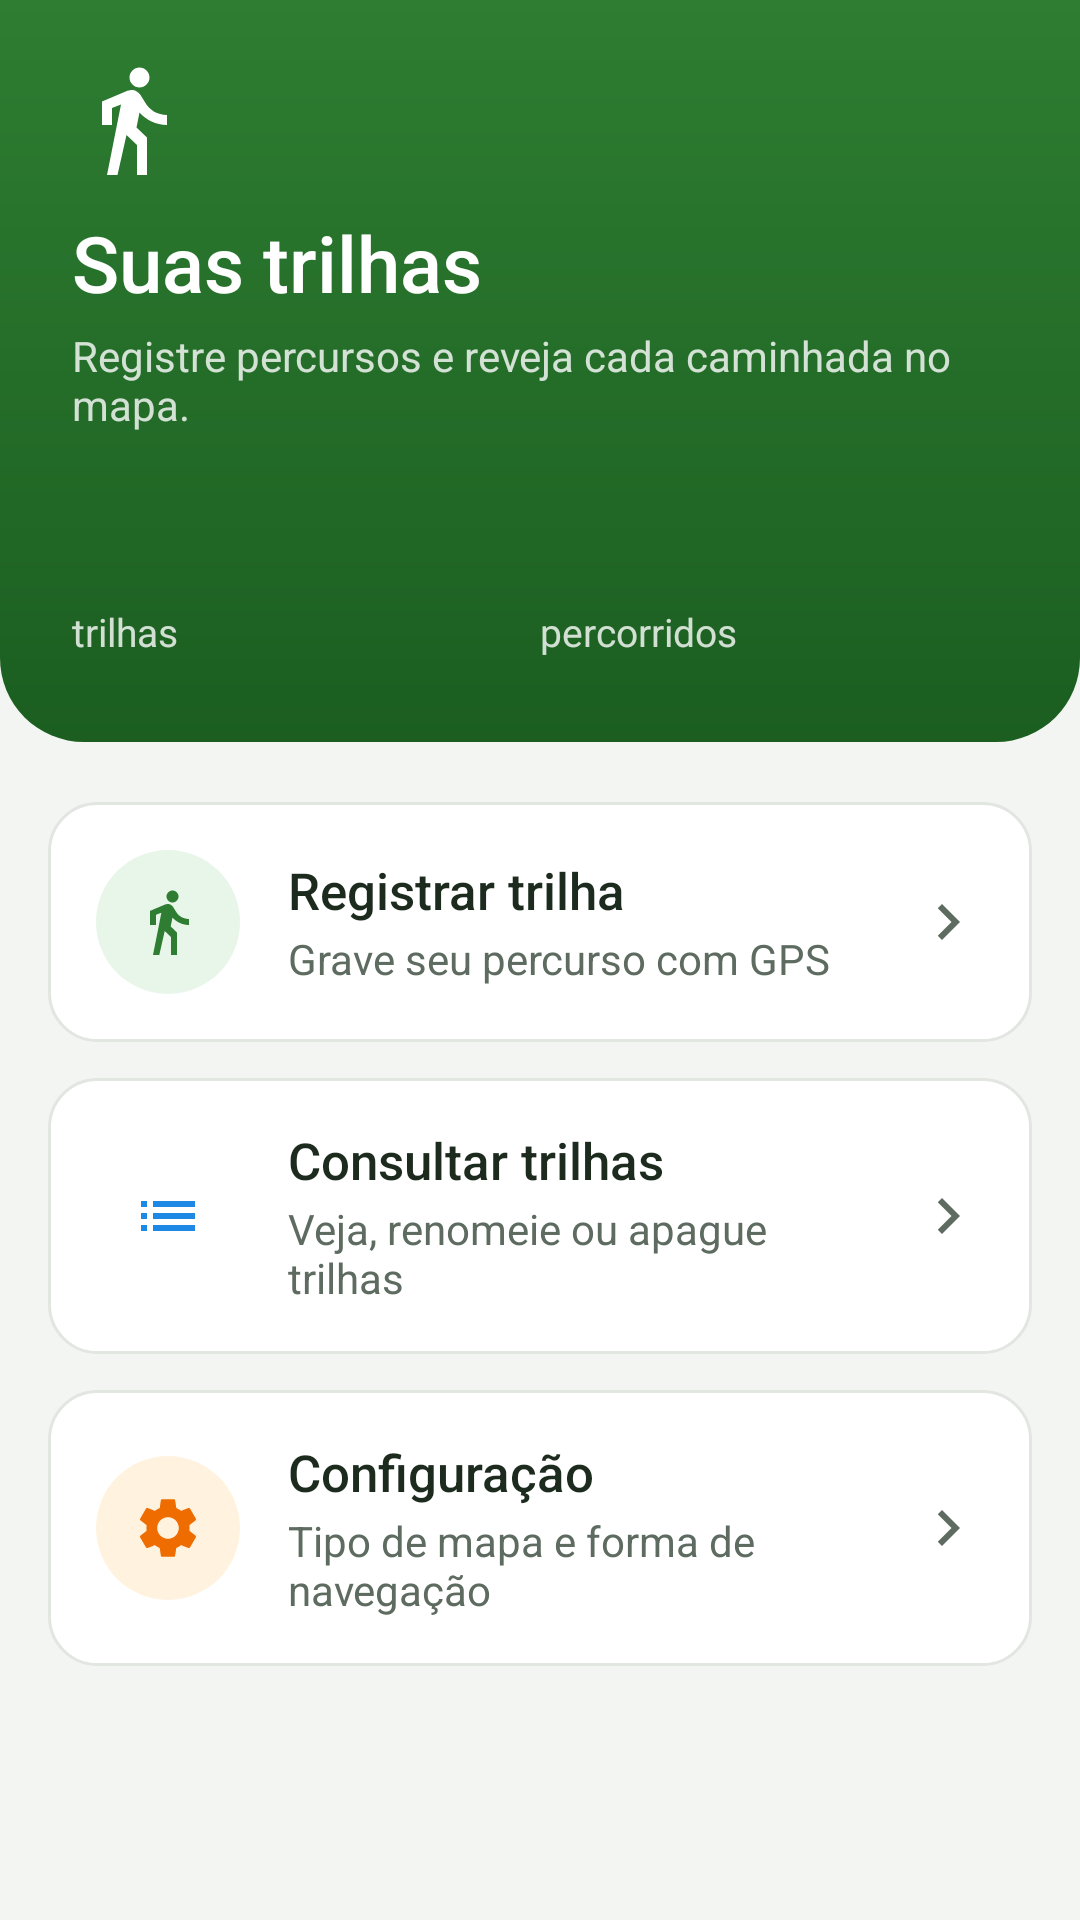

The Android layout XML behind this screen, and the referenced resources:
<!-- AndroidManifest.xml: application theme AppTheme -->
<!-- res/layout/activity_main.xml -->
<?xml version="1.0" encoding="utf-8"?>
<ScrollView xmlns:android="http://schemas.android.com/apk/res/android"
    xmlns:tools="http://schemas.android.com/tools"
    android:layout_width="match_parent"
    android:layout_height="match_parent"
    android:fillViewport="true">

    <LinearLayout
        android:id="@+id/conteudo_principal"
        android:layout_width="match_parent"
        android:layout_height="wrap_content"
        android:orientation="vertical"
        android:paddingBottom="@dimen/espaco_grande">

        
        <LinearLayout
            android:layout_width="match_parent"
            android:layout_height="wrap_content"
            android:background="@drawable/bg_cabecalho"
            android:orientation="vertical"
            android:paddingBottom="28dp"
            android:paddingStart="24dp"
            android:paddingEnd="24dp"
            android:paddingTop="20dp">

            <ImageView
                android:layout_width="40dp"
                android:layout_height="40dp"
                android:contentDescription="@null"
                android:src="@drawable/ic_trilha_branco" />

            <TextView
                android:layout_width="wrap_content"
                android:layout_height="wrap_content"
                android:layout_marginTop="10dp"
                android:fontFamily="sans-serif-medium"
                android:text="@string/cabecalho_titulo"
                android:textColor="@color/texto_claro"
                android:textSize="26sp" />

            <TextView
                android:layout_width="wrap_content"
                android:layout_height="wrap_content"
                android:layout_marginTop="4dp"
                android:text="@string/cabecalho_subtitulo"
                android:textColor="@color/texto_claro_secundario"
                android:textSize="14sp" />

            
            <LinearLayout
                android:layout_width="match_parent"
                android:layout_height="wrap_content"
                android:layout_marginTop="20dp"
                android:baselineAligned="false"
                android:orientation="horizontal">

                <LinearLayout
                    android:layout_width="0dp"
                    android:layout_height="wrap_content"
                    android:layout_weight="1"
                    android:orientation="vertical">

                    <TextView
                        android:id="@+id/tv_total_trilhas"
                        android:layout_width="wrap_content"
                        android:layout_height="wrap_content"
                        tools:text="0"
                        android:textColor="@color/texto_claro"
                        android:textSize="28sp"
                        android:textStyle="bold" />

                    <TextView
                        android:id="@+id/tv_rotulo_trilhas"
                        android:layout_width="wrap_content"
                        android:layout_height="wrap_content"
                        android:text="@string/rotulo_trilhas"
                        android:textColor="@color/texto_claro_secundario"
                        android:textSize="13sp" />
                </LinearLayout>

                <LinearLayout
                    android:layout_width="0dp"
                    android:layout_height="wrap_content"
                    android:layout_weight="1"
                    android:orientation="vertical">

                    <TextView
                        android:id="@+id/tv_total_distancia"
                        android:layout_width="wrap_content"
                        android:layout_height="wrap_content"
                        tools:text="0 m"
                        android:textColor="@color/texto_claro"
                        android:textSize="28sp"
                        android:textStyle="bold" />

                    <TextView
                        android:layout_width="wrap_content"
                        android:layout_height="wrap_content"
                        android:text="@string/rotulo_percorridos"
                        android:textColor="@color/texto_claro_secundario"
                        android:textSize="13sp" />
                </LinearLayout>
            </LinearLayout>
        </LinearLayout>

        
        <LinearLayout
            android:id="@+id/cartao_registrar"
            style="@style/Cartao"
            android:layout_width="match_parent"
            android:layout_height="wrap_content"
            android:layout_marginStart="16dp"
            android:layout_marginEnd="16dp"
            android:layout_marginTop="20dp"
            android:gravity="center_vertical"
            android:orientation="horizontal">

            <ImageView
                android:layout_width="@dimen/tamanho_icone_cartao"
                android:layout_height="@dimen/tamanho_icone_cartao"
                android:background="@drawable/bg_icone_verde"
                android:contentDescription="@null"
                android:padding="12dp"
                android:src="@drawable/ic_trilha" />

            <LinearLayout
                android:layout_width="0dp"
                android:layout_height="wrap_content"
                android:layout_marginStart="16dp"
                android:layout_marginEnd="8dp"
                android:layout_weight="1"
                android:orientation="vertical">

                <LinearLayout
                    android:layout_width="wrap_content"
                    android:layout_height="wrap_content"
                    android:gravity="center_vertical"
                    android:orientation="horizontal">

                    <TextView
                        style="@style/Texto.Titulo"
                        android:layout_width="wrap_content"
                        android:layout_height="wrap_content"
                        android:text="@string/menu_registrar" />

                    
                    <TextView
                        android:id="@+id/indicador_gravando"
                        android:layout_width="wrap_content"
                        android:layout_height="wrap_content"
                        android:layout_marginStart="8dp"
                        android:background="@drawable/bg_selo_gravando"
                        android:paddingBottom="2dp"
                        android:paddingStart="8dp"
                        android:paddingEnd="8dp"
                        android:paddingTop="2dp"
                        android:text="@string/gravando"
                        android:textColor="@color/texto_claro"
                        android:textSize="11sp"
                        android:textStyle="bold"
                        android:visibility="gone" />
                </LinearLayout>

                <TextView
                    android:id="@+id/tv_subtitulo_registrar"
                    style="@style/Texto.Descricao"
                    android:layout_width="wrap_content"
                    android:layout_height="wrap_content"
                    android:layout_marginTop="2dp"
                    android:text="@string/menu_registrar_descricao" />
            </LinearLayout>

            <ImageView
                android:layout_width="24dp"
                android:layout_height="24dp"
                android:contentDescription="@null"
                android:src="@drawable/ic_seta_direita" />
        </LinearLayout>

        
        <LinearLayout
            android:id="@+id/cartao_consultar"
            style="@style/Cartao"
            android:layout_width="match_parent"
            android:layout_height="wrap_content"
            android:layout_marginStart="16dp"
            android:layout_marginEnd="16dp"
            android:layout_marginTop="12dp"
            android:gravity="center_vertical"
            android:orientation="horizontal">

            <ImageView
                android:layout_width="@dimen/tamanho_icone_cartao"
                android:layout_height="@dimen/tamanho_icone_cartao"
                android:background="@drawable/bg_icone_azul"
                android:contentDescription="@null"
                android:padding="12dp"
                android:src="@drawable/ic_lista" />

            <LinearLayout
                android:layout_width="0dp"
                android:layout_height="wrap_content"
                android:layout_marginStart="16dp"
                android:layout_marginEnd="8dp"
                android:layout_weight="1"
                android:orientation="vertical">

                <TextView
                    style="@style/Texto.Titulo"
                    android:layout_width="wrap_content"
                    android:layout_height="wrap_content"
                    android:text="@string/menu_consultar" />

                <TextView
                    style="@style/Texto.Descricao"
                    android:layout_width="wrap_content"
                    android:layout_height="wrap_content"
                    android:layout_marginTop="2dp"
                    android:text="@string/menu_consultar_descricao" />
            </LinearLayout>

            <ImageView
                android:layout_width="24dp"
                android:layout_height="24dp"
                android:contentDescription="@null"
                android:src="@drawable/ic_seta_direita" />
        </LinearLayout>

        
        <LinearLayout
            android:id="@+id/cartao_configuracao"
            style="@style/Cartao"
            android:layout_width="match_parent"
            android:layout_height="wrap_content"
            android:layout_marginStart="16dp"
            android:layout_marginEnd="16dp"
            android:layout_marginTop="12dp"
            android:gravity="center_vertical"
            android:orientation="horizontal">

            <ImageView
                android:layout_width="@dimen/tamanho_icone_cartao"
                android:layout_height="@dimen/tamanho_icone_cartao"
                android:background="@drawable/bg_icone_laranja"
                android:contentDescription="@null"
                android:padding="12dp"
                android:src="@drawable/ic_configuracoes" />

            <LinearLayout
                android:layout_width="0dp"
                android:layout_height="wrap_content"
                android:layout_marginStart="16dp"
                android:layout_marginEnd="8dp"
                android:layout_weight="1"
                android:orientation="vertical">

                <TextView
                    style="@style/Texto.Titulo"
                    android:layout_width="wrap_content"
                    android:layout_height="wrap_content"
                    android:text="@string/menu_configuracao" />

                <TextView
                    style="@style/Texto.Descricao"
                    android:layout_width="wrap_content"
                    android:layout_height="wrap_content"
                    android:layout_marginTop="2dp"
                    android:text="@string/menu_configuracao_descricao" />
            </LinearLayout>

            <ImageView
                android:layout_width="24dp"
                android:layout_height="24dp"
                android:contentDescription="@null"
                android:src="@drawable/ic_seta_direita" />
        </LinearLayout>
    </LinearLayout>
</ScrollView>
<!-- resources referenced by this layout -->
<resources>
  <color name="texto_claro">#FFFFFF</color>
  <color name="texto_claro_secundario">#CCFFFFFF</color>
  <dimen name="espaco_grande">20dp</dimen>
  <dimen name="tamanho_icone_cartao">48dp</dimen>
  <!-- drawable bg_icone_laranja (drawable) -->
  <?xml version="1.0" encoding="utf-8"?>
  <shape xmlns:android="http://schemas.android.com/apk/res/android"
      android:shape="oval">
      <solid android:color="@color/laranja_claro" />
  </shape>
  <!-- drawable bg_icone_verde (drawable) -->
  <?xml version="1.0" encoding="utf-8"?>
  <shape xmlns:android="http://schemas.android.com/apk/res/android"
      android:shape="oval">
      <solid android:color="@color/primaria_clara" />
  </shape>
  <!-- drawable ic_lista (drawable) -->
  <?xml version="1.0" encoding="utf-8"?>
  <vector xmlns:android="http://schemas.android.com/apk/res/android"
      android:width="24dp"
      android:height="24dp"
      android:viewportWidth="24"
      android:viewportHeight="24">
      <path
          android:fillColor="#FF1E88E5"
          android:pathData="M3,13h2v-2H3v2zm0,4h2v-2H3v2zm0,-8h2V7H3v2zm4,4h14v-2H7v2zm0,4h14v-2H7v2zM7,7v2h14V7H7z" />
  </vector>
  <!-- drawable ic_seta_direita (drawable) -->
  <?xml version="1.0" encoding="utf-8"?>
  <vector xmlns:android="http://schemas.android.com/apk/res/android"
      android:width="24dp"
      android:height="24dp"
      android:viewportWidth="24"
      android:viewportHeight="24">
      <path
          android:fillColor="#FF5E6B60"
          android:pathData="M10,6L8.59,7.41 13.17,12l-4.58,4.59L10,18l6,-6z" />
  </vector>
  <string name="cabecalho_subtitulo">Registre percursos e reveja cada caminhada no mapa.</string>
  <string name="cabecalho_titulo">Suas trilhas</string>
  <string name="gravando">GRAVANDO</string>
  <string name="menu_configuracao">Configuração</string>
  <string name="menu_configuracao_descricao">Tipo de mapa e forma de navegação</string>
  <string name="menu_consultar">Consultar trilhas</string>
  <string name="menu_consultar_descricao">Veja, renomeie ou apague trilhas</string>
  <string name="menu_registrar">Registrar trilha</string>
  <string name="menu_registrar_descricao">Grave seu percurso com GPS</string>
  <string name="rotulo_percorridos">percorridos</string>
  <string name="rotulo_trilhas">trilhas</string>
  <style name="Cartao">
          <item name="android:background">@drawable/bg_cartao</item>
          <item name="android:clickable">true</item>
          <item name="android:focusable">true</item>
          <item name="android:padding">16dp</item>
      </style>
  <style name="Texto.Descricao">
          <item name="android:textSize">14sp</item>
          <item name="android:textColor">@color/texto_secundario</item>
      </style>
  <style name="Texto.Titulo">
          <item name="android:textSize">17sp</item>
          <item name="android:textColor">@color/texto_primario</item>
          <item name="android:fontFamily">sans-serif-medium</item>
      </style>
  <style name="AppTheme" parent="android:Theme.Holo.Light.DarkActionBar">
          <item name="android:actionBarStyle">@style/AppTheme.ActionBar</item>
          <item name="android:windowBackground">@color/fundo</item>
          <item name="android:textColorPrimary">@color/texto_primario</item>
      </style>
  <color name="primaria">#2E7D32</color>
  <color name="primaria_escura">#1B5E20</color>
  <color name="laranja_claro">#FFF3E0</color>
  <color name="primaria_clara">#E8F5E9</color>
  <color name="texto_secundario">#5E6B60</color>
  <color name="texto_primario">#1D2B1F</color>
  <style name="AppTheme.ActionBar" parent="android:Widget.Holo.Light.ActionBar.Solid.Inverse">
          <item name="android:background">@color/primaria</item>
      </style>
  <color name="fundo">#F3F5F2</color>
  <color name="pressionado">#EEF2ED</color>
  <dimen name="raio_cartao">16dp</dimen>
  <color name="divisor">#E2E6E1</color>
  <color name="superficie">#FFFFFF</color>
</resources>
